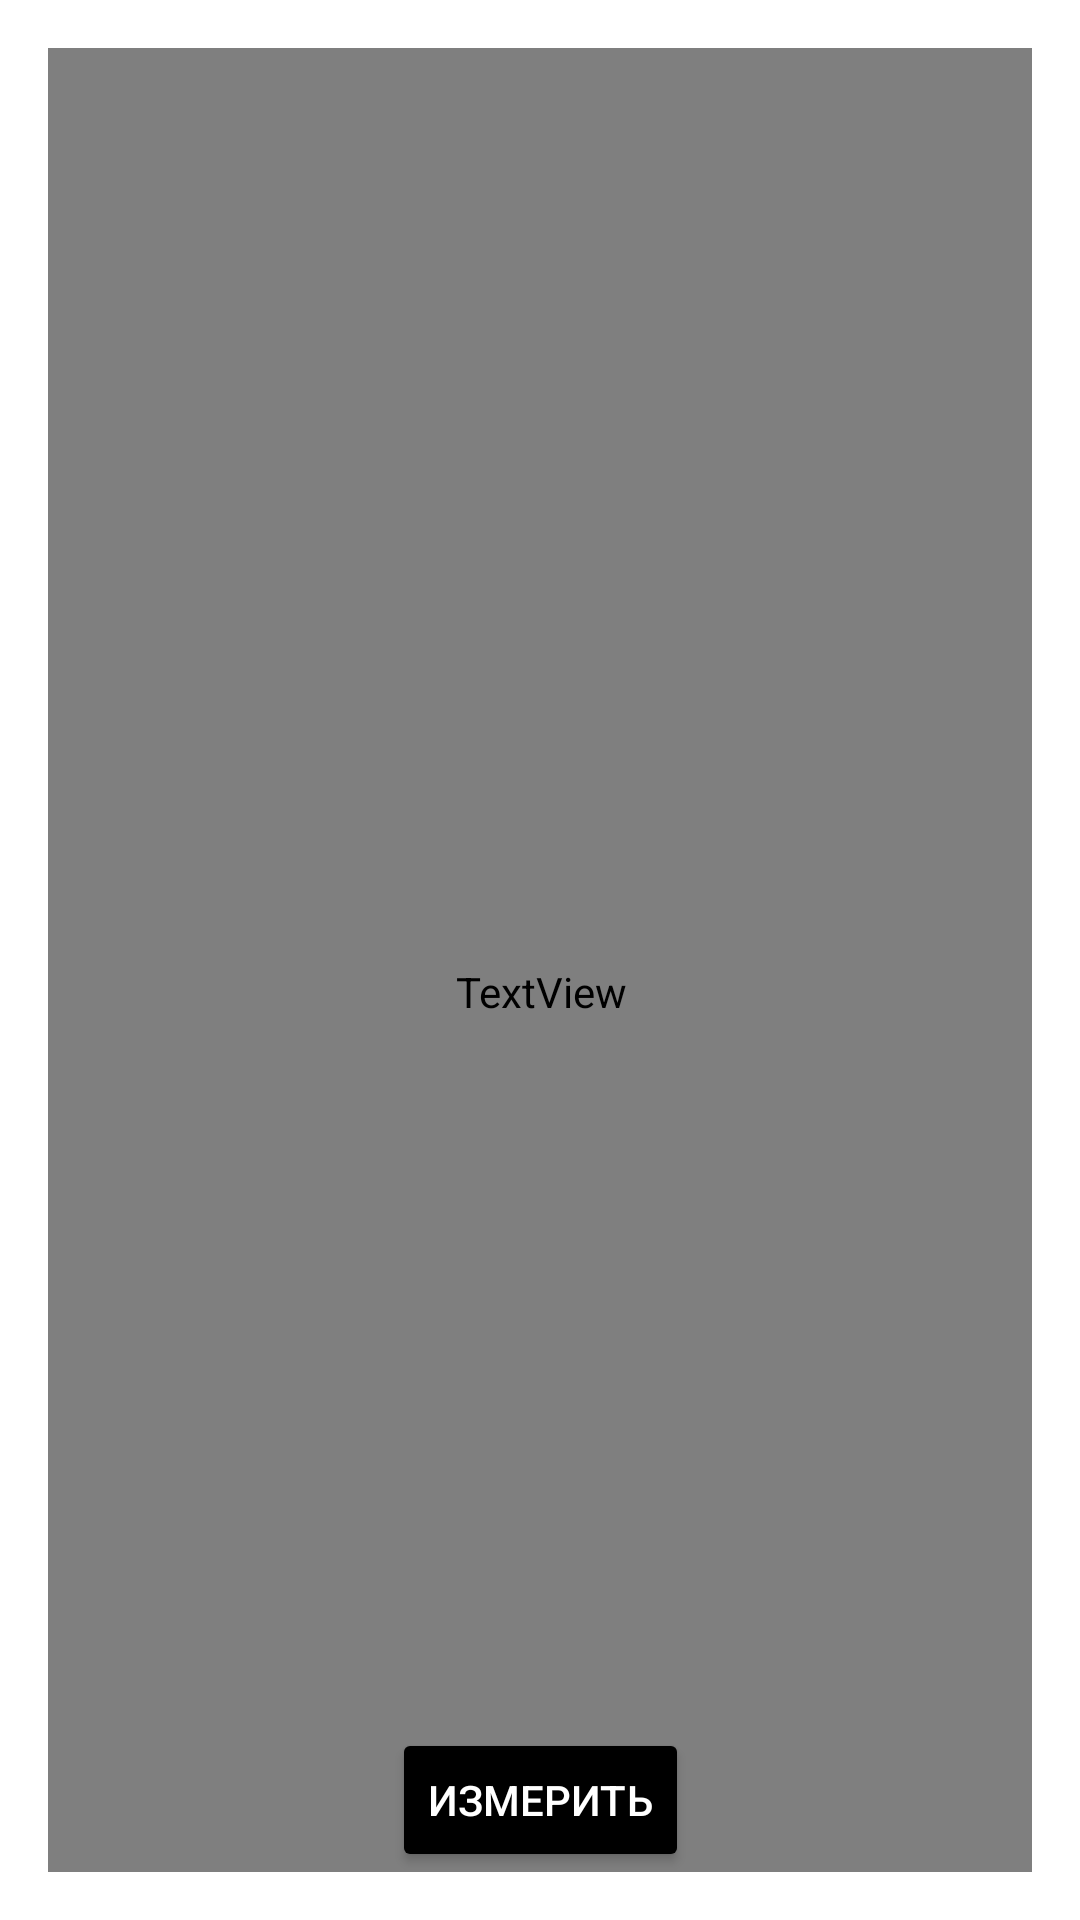

The Android layout XML behind this screen, and the referenced resources:
<!-- AndroidManifest.xml: application theme Theme.Segunda_Etapa -->
<!-- res/layout/telephony.xml -->
<?xml version="1.0" encoding="utf-8"?>
<androidx.constraintlayout.widget.ConstraintLayout xmlns:android="http://schemas.android.com/apk/res/android"
    xmlns:app="http://schemas.android.com/apk/res-auto"
    xmlns:tools="http://schemas.android.com/tools"
    android:layout_width="match_parent"
    android:layout_height="match_parent"
    android:padding="16dp">

    <TextView
        android:id="@+id/info"
        android:layout_width="367dp"
        android:layout_height="629dp"
        android:fontFamily="@font/lemonada_light"
        android:text=""
        android:textAlignment="center"
        android:textSize="24sp"
        app:layout_constraintEnd_toEndOf="parent"
        app:layout_constraintStart_toStartOf="parent"
        app:layout_constraintTop_toTopOf="parent" />

    <Button
        android:id="@+id/locate"
        android:layout_width="wrap_content"
        android:layout_height="wrap_content"
        android:backgroundTint="?colorOnSecondary"
        android:text="Измерить"
        android:textColor="?colorOnPrimary"
        app:layout_constraintBottom_toBottomOf="parent"
        app:layout_constraintEnd_toEndOf="parent"
        app:layout_constraintStart_toStartOf="parent" />


</androidx.constraintlayout.widget.ConstraintLayout>
<!-- resources referenced by this layout -->
<resources>
  <style name="Theme.Segunda_Etapa" parent="Base.Theme.Segunda_etapa" />
  <style name="Base.Theme.Segunda_etapa" parent="Theme.Material3.DayNight">
          <item name="colorPrimary">@color/white</item>
          <item name="colorPrimaryVariant">@color/white</item>
          <item name="colorSecondary">@color/secondary</item>
          <item name="colorSecondaryVariant">@color/secondary_variant</item>
          <item name="colorOnPrimary">@color/white</item>
          <item name="colorOnSecondary">@color/black</item>
  
  
          <item name="android:windowBackground">@color/background</item>
          <item name="android:colorBackground">@color/background</item>
  
          <item name="android:textColor">@color/on_background</item>
          <item name="android:textColorPrimary">@color/on_background</item>
          <item name="android:textColorSecondary">#80000000</item>
  
          <item name="android:statusBarColor">?attr/colorPrimaryVariant</item>
          <item name="android:navigationBarColor">@color/background</item>
      </style>
  <color name="white">#FFFFFFFF</color>
  <color name="secondary">@color/teal_200</color>
  <color name="secondary_variant">@color/teal_700</color>
  <color name="black">#FF000000</color>
  <color name="background">@color/white</color>
  <color name="on_background">@color/black</color>
  <color name="teal_200">#FF03DAC5</color>
  <color name="teal_700">#FF018786</color>
</resources>
